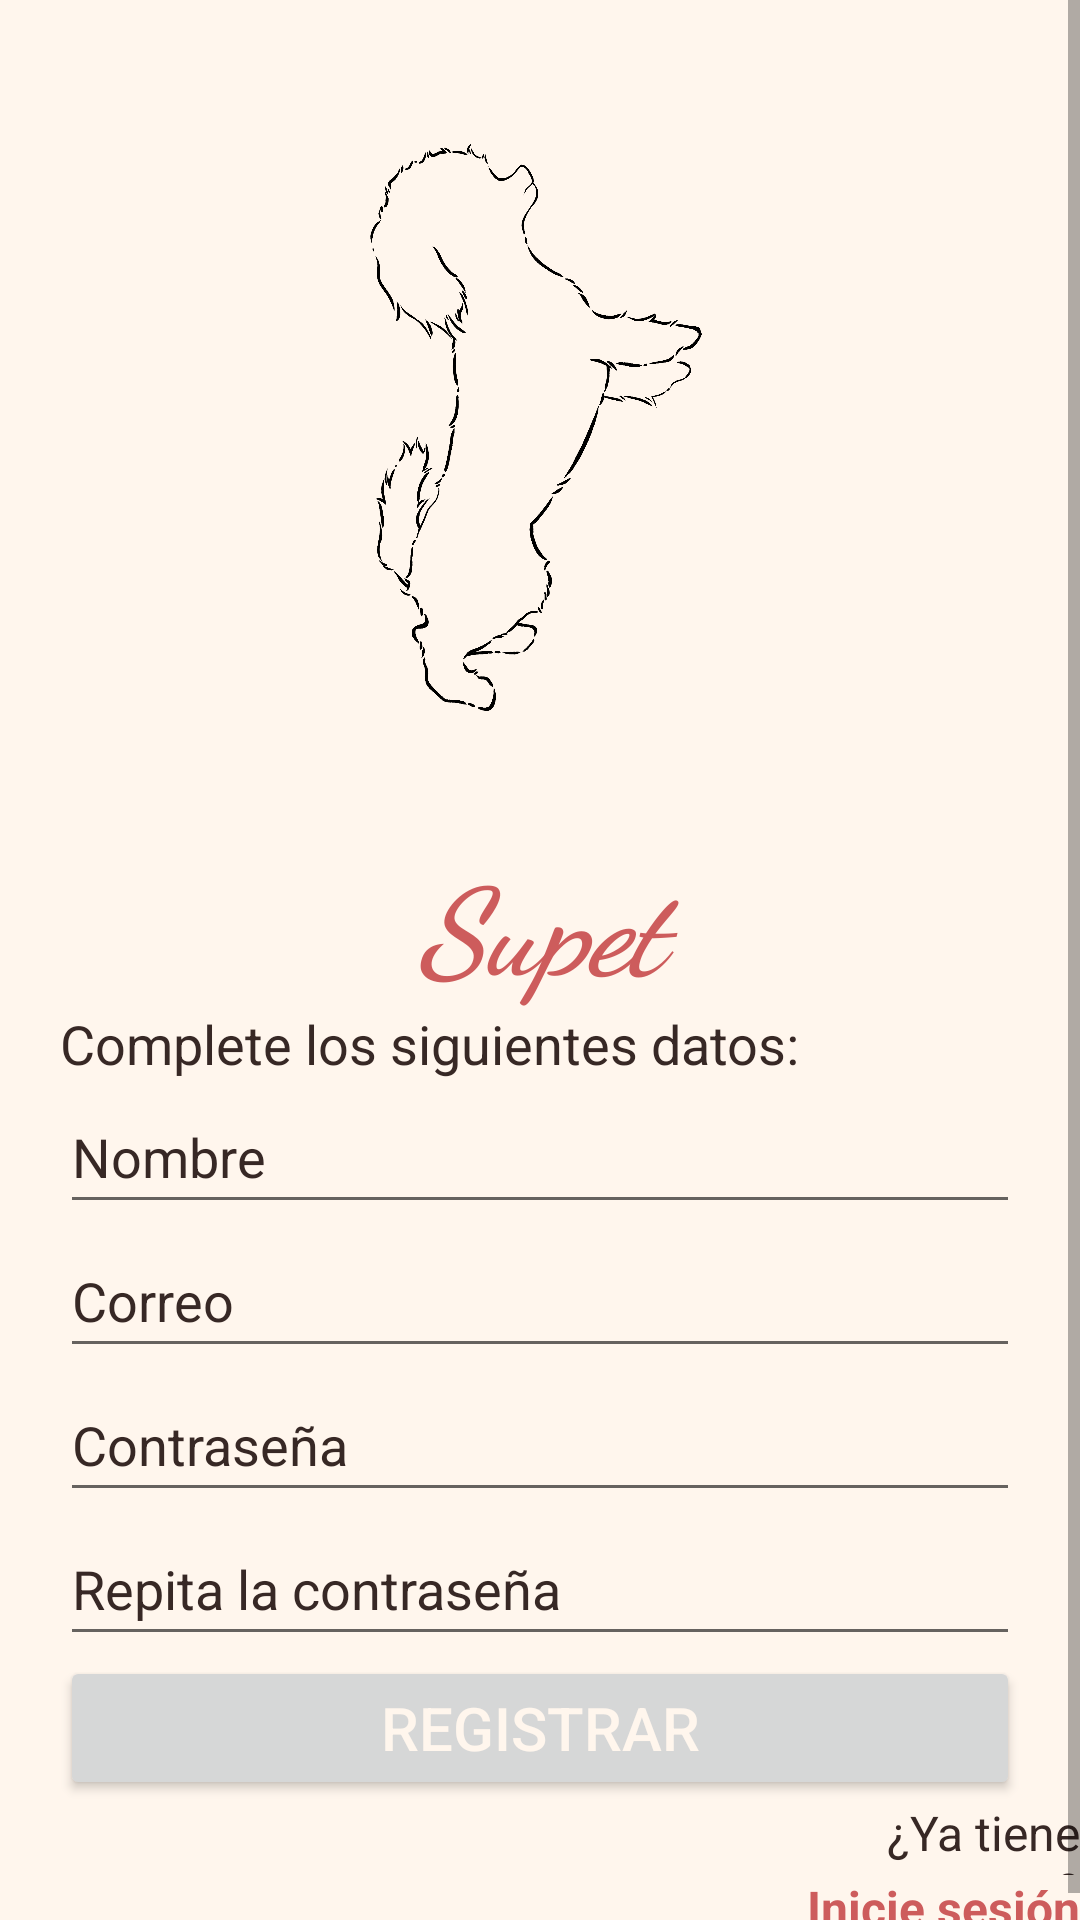

Reconstruct the res/layout file that produces this screen, plus the resources it refers to.
<!-- AndroidManifest.xml: application theme Theme.Supet_FinalProject -->
<!-- res/layout/activity_register.xml -->
<?xml version="1.0" encoding="utf-8"?>
<androidx.constraintlayout.widget.ConstraintLayout xmlns:android="http://schemas.android.com/apk/res/android"
    xmlns:app="http://schemas.android.com/apk/res-auto"
    xmlns:tools="http://schemas.android.com/tools"
    android:layout_width="match_parent"
    android:layout_height="match_parent"
    tools:context=".account.RegisterActivity"
    android:background="@color/cream">

    <ScrollView
        android:layout_width="match_parent"
        android:layout_height="match_parent">

        <LinearLayout
            android:layout_width="match_parent"
            android:layout_height="wrap_content"
            android:orientation="vertical" >

            <ImageView
                android:id="@+id/imageView"
                android:layout_width="match_parent"
                android:layout_height="280dp"
                android:contentDescription="@string/image"
                app:srcCompat="@mipmap/perro" />

            <TextView
                android:id="@+id/app_name"
                android:layout_width="match_parent"
                android:layout_height="wrap_content"
                android:fontFamily="cursive"
                android:gravity="center"
                android:text="@string/app_name"
                android:textColor="@color/indian_red"
                android:textSize="40sp"
                android:textStyle="bold|italic" />

            <TextView
                android:id="@+id/reg_txv"
                android:layout_width="match_parent"
                android:layout_height="wrap_content"
                android:layout_marginStart="20dp"
                android:layout_marginEnd="20dp"
                android:text="@string/reg_txv"
                android:textColor="@color/dark_brown"
                android:textColorHint="@color/dark_brown"
                android:textSize="18sp" />

            <EditText
                android:id="@+id/reg_name"
                android:layout_width="match_parent"
                android:layout_height="wrap_content"
                android:layout_marginStart="20dp"
                android:layout_marginEnd="20dp"
                android:drawableStart="@drawable/ic_person_24"
                android:drawablePadding="5dp"
                android:ems="10"
                android:hint="@string/reg_name"
                android:importantForAutofill="no"
                android:inputType="textPersonName"
                android:minHeight="48dp"
                android:textColor="@color/dark_brown"
                android:textColorHint="@color/dark_brown"
                android:textSize="18sp"/>

            <EditText
                android:id="@+id/reg_email"
                android:layout_width="match_parent"
                android:layout_height="wrap_content"
                android:drawableStart="@drawable/ic_email_24"
                android:drawablePadding="5dp"
                android:layout_marginStart="20dp"
                android:layout_marginEnd="20dp"
                android:ems="10"
                android:hint="@string/reg_email"
                android:importantForAutofill="no"
                android:inputType="textEmailAddress"
                android:minHeight="48dp"
                android:textColor="@color/dark_brown"
                android:textColorHint="@color/dark_brown" />

            <EditText
                android:id="@+id/reg_pass1"
                android:layout_width="match_parent"
                android:layout_height="wrap_content"
                android:layout_marginStart="20dp"
                android:layout_marginEnd="20dp"
                android:drawableStart="@drawable/ic_lock_24"
                android:drawablePadding="5dp"
                android:ems="10"
                android:hint="@string/reg_pass1"
                android:importantForAutofill="no"
                android:inputType="textPassword"
                android:minHeight="48dp"
                android:textColor="@color/dark_brown"
                android:textColorHint="@color/dark_brown"
                tools:ignore="TextContrastCheck"
                android:textSize="18sp"/>

            <EditText
                android:id="@+id/reg_pass2"
                android:layout_width="match_parent"
                android:layout_height="wrap_content"
                android:layout_marginStart="20dp"
                android:layout_marginEnd="20dp"
                android:drawableStart="@drawable/ic_lock_24"
                android:drawablePadding="5dp"
                android:ems="10"
                android:hint="@string/reg_pass2"
                android:importantForAutofill="no"
                android:inputType="textPassword"
                android:minHeight="48dp"
                android:textColor="@color/dark_brown"
                android:textColorHint="@color/dark_brown"
                tools:ignore="TextContrastCheck,TouchTargetSizeCheck"
                android:textSize="18sp"/>

            <Button
                android:id="@+id/reg_btn"
                android:layout_width="match_parent"
                android:layout_height="wrap_content"
                android:layout_marginStart="20dp"
                android:layout_marginEnd="20dp"
                android:minHeight="48dp"
                android:text="@string/reg_btn"
                android:textColor="@color/cream"
                tools:ignore="TextContrastCheck,TouchTargetSizeCheck"
                android:textSize="20sp"/>

            <TextView
                android:id="@+id/reg_txv2"
                android:layout_width="124dp"
                android:layout_height="25dp"
                android:gravity="end"
                android:text="@string/reg_txv2"
                android:textColor="@color/dark_brown"
                android:textSize="16sp"
                android:layout_gravity="end" />

            <TextView
                android:id="@+id/reg_login"
                android:layout_width="91dp"
                android:layout_height="24dp"
                android:gravity="end"
                android:text="@string/reg_login"
                android:textColor="@color/indian_red"
                android:textSize="16sp"
                android:textStyle="bold"
                android:layout_gravity="end"/>

        </LinearLayout>
    </ScrollView>

</androidx.constraintlayout.widget.ConstraintLayout>
<!-- resources referenced by this layout -->
<resources>
  <color name="cream">#fff6ed</color>
  <color name="dark_brown">#372825</color>
  <color name="indian_red">#CD5C5C</color>
  <!-- mipmap perro: png bitmap (mipmap-mdpi, 171392 bytes) -->
  <string name="app_name">Supet</string>
  <string name="image">Perro jugando</string>
  <string name="reg_btn">Registrar</string>
  <string name="reg_email">Correo</string>
  <string name="reg_login">Inicie sesión</string>
  <string name="reg_name">Nombre</string>
  <string name="reg_pass1">Contraseña</string>
  <string name="reg_pass2">Repita la contraseña</string>
  <string name="reg_txv">Complete los siguientes datos:</string>
  <string name="reg_txv2">¿Ya tiene cuenta?</string>
  <style name="Theme.Supet_FinalProject" parent="Theme.MaterialComponents.DayNight.DarkActionBar">
          
          <item name="colorPrimary">@color/purple_500</item>
          <item name="colorPrimaryVariant">@color/purple_700</item>
          <item name="colorOnPrimary">@color/white</item>
          
          <item name="colorSecondary">@color/teal_200</item>
          <item name="colorSecondaryVariant">@color/teal_700</item>
          <item name="colorOnSecondary">@color/black</item>
          
          <item name="android:statusBarColor" tools:targetApi="l">?attr/colorPrimaryVariant</item>
          
      </style>
  <color name="purple_500">#FF6200EE</color>
  <color name="purple_700">#FF3700B3</color>
  <color name="white">#FFFFFFFF</color>
  <color name="teal_200">#FF03DAC5</color>
  <color name="teal_700">#FF018786</color>
  <color name="black">#FF000000</color>
</resources>
